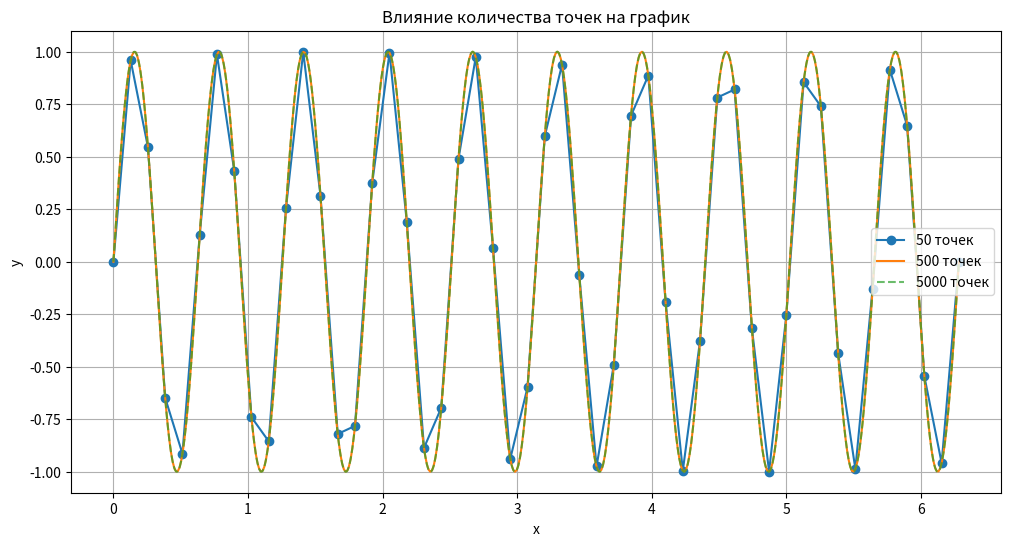

Generate this figure with matplotlib:
import numpy as np
import matplotlib.pyplot as plt

def f(x):
    return np.sin(10 * x)  # Быстро осциллирующая функция

x1 = np.linspace(0, 2 * np.pi, 50)   # Мало точек (50)
x2 = np.linspace(0, 2 * np.pi, 500)  # Достаточно точек (500)
x3 = np.linspace(0, 2 * np.pi, 5000) # Очень много точек (5000)

plt.figure(figsize=(12, 6))
plt.plot(x1, f(x1), label='50 точек', marker='o')
plt.plot(x2, f(x2), label='500 точек')
plt.plot(x3, f(x3), label='5000 точек', linestyle='--', alpha=0.7)
plt.title('Влияние количества точек на график')
plt.xlabel('x')
plt.ylabel('y')
plt.legend()
plt.grid()
plt.show()
